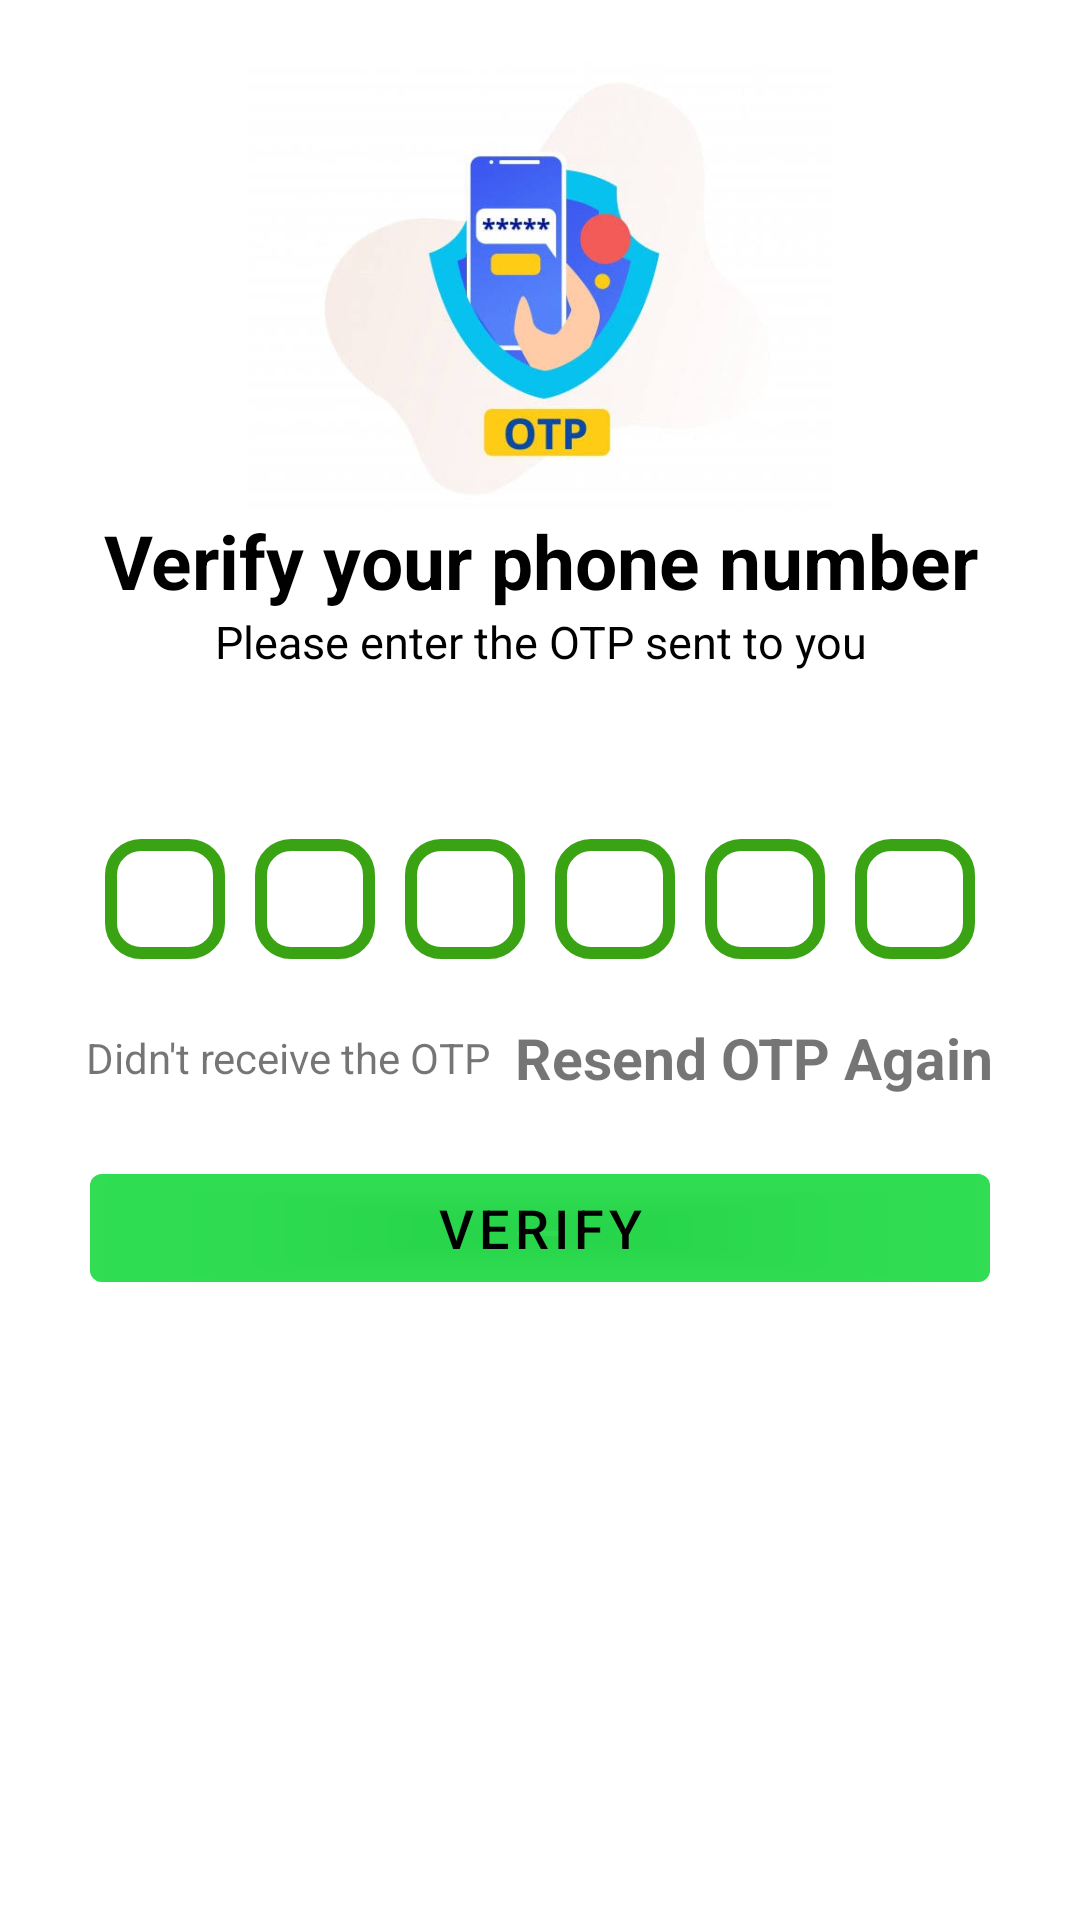

Produce the Android XML layout that renders to this screen, including the resource entries it uses.
<!-- AndroidManifest.xml: application theme Theme.LoginPage -->
<!-- res/layout/activity_otpverification.xml -->
<?xml version="1.0" encoding="utf-8"?>
<LinearLayout xmlns:android="http://schemas.android.com/apk/res/android"
    xmlns:app="http://schemas.android.com/apk/res-auto"
    xmlns:tools="http://schemas.android.com/tools"
    android:layout_width="match_parent"
    android:orientation="vertical"
    android:layout_height="match_parent"
    tools:context=".Activity.OTPVerificationActivity">


    <ImageView
        android:layout_width="match_parent"
        android:layout_height="150dp"
        android:layout_marginTop="20dp"
        android:src="@drawable/otp"/>

    <TextView
        android:layout_width="match_parent"
        android:layout_height="wrap_content"
        android:text="Verify your phone number"
        android:textSize="25sp"
        android:gravity="center"
        android:textColor="#000000"
        android:textStyle="bold"/>

    <TextView
        android:layout_width="match_parent"
        android:layout_height="wrap_content"
        android:text="Please enter the OTP sent to you"
        android:textSize="15sp"
        android:gravity="center"
        android:textColor="#000000"/>

    <TextView
        android:id="@+id/phnumber"
        android:layout_width="wrap_content"
        android:layout_height="wrap_content"
        android:layout_gravity="center"
        android:textSize="19sp"
        android:textStyle="bold" />

    <LinearLayout
        android:layout_width="match_parent"
        android:layout_height="wrap_content"
        android:gravity="center"
        android:layout_marginTop="30dp"
        android:orientation="horizontal">

        <EditText
            android:background="@drawable/backgroundbok"
            android:id="@+id/input1"
            android:textAlignment="center"
            android:layout_width="40dp"
            android:layout_height="40dp"
            android:layout_gravity="center"
            android:inputType="number"
            android:textStyle="bold"
            android:maxLength="1"
            android:textSize="24sp"
            android:imeOptions="actionNext"/>

        <EditText
            android:background="@drawable/backgroundbok"
            android:id="@+id/input2"
            android:layout_marginLeft="10dp"
            android:layout_width="40dp"
            android:layout_height="40dp"
            android:layout_gravity="center"
            android:inputType="number"
            android:textStyle="bold"
            android:maxLength="1"
            android:textSize="24sp"
            android:textAlignment="center"
            android:imeOptions="actionNext"/>

        <EditText
            android:background="@drawable/backgroundbok"
            android:id="@+id/input3"
            android:layout_marginLeft="10dp"
            android:textAlignment="center"
            android:layout_width="40dp"
            android:layout_height="40dp"
            android:layout_gravity="center"
            android:inputType="number"
            android:textStyle="bold"
            android:maxLength="1"
            android:textSize="24sp"
            android:imeOptions="actionNext"/>

        <EditText
            android:background="@drawable/backgroundbok"
            android:id="@+id/input4"
            android:layout_width="40dp"
            android:layout_marginLeft="10dp"

            android:layout_height="40dp"
            android:layout_gravity="center"
            android:inputType="number"
            android:textStyle="bold"
            android:maxLength="1"
            android:textSize="24sp"
            android:textAlignment="center"
            android:imeOptions="actionNext"/>

        <EditText
            android:background="@drawable/backgroundbok"
            android:id="@+id/input5"
            android:layout_width="40dp"
            android:layout_marginLeft="10dp"
            android:layout_height="40dp"
            android:layout_gravity="center"
            android:inputType="number"
            android:textAlignment="center"
            android:textStyle="bold"
            android:maxLength="1"
            android:textSize="24sp"
            android:imeOptions="actionNext"/>

        <EditText
            android:background="@drawable/backgroundbok"
            android:id="@+id/input6"
            android:layout_width="40dp"
            android:textAlignment="center"
            android:layout_marginLeft="10dp"
            android:layout_height="40dp"
            android:layout_gravity="center"
            android:inputType="number"
            android:textStyle="bold"
            android:maxLength="1"
            android:textSize="24sp"
            android:imeOptions="actionNext"/>

    </LinearLayout>

    <LinearLayout
        android:layout_width="match_parent"
        android:layout_height="wrap_content"
        android:gravity="center"
        android:layout_marginTop="20dp">

        <TextView
            android:layout_width="wrap_content"
            android:layout_height="wrap_content"
            android:text="Didn't receive the OTP"
            android:textSize="14sp"/>

        <TextView
            android:id="@+id/resendotp"
            android:layout_width="wrap_content"
            android:layout_height="wrap_content"
            android:layout_marginStart="8dp"
            android:text="Resend OTP Again"
            android:textStyle="bold"
            android:textSize="19sp"/>

    </LinearLayout>

    <Button
        android:text="verify"
        android:id="@+id/verify"
        android:backgroundTint="#9909D832"
        android:textColor="@color/black"
        android:textSize="18sp"
        android:gravity="center"
        android:layout_marginTop="20dp"
        android:layout_gravity="center"
        android:layout_width="300dp"
        android:layout_height="wrap_content"/>

    <ProgressBar
        android:layout_width="100dp"
        android:layout_gravity="center"
        android:layout_height="100dp"
        android:id="@+id/progress2"/>


</LinearLayout>
<!-- resources referenced by this layout -->
<resources>
  <color name="black">#FF000000</color>
  <!-- drawable backgroundbok (drawable) -->
  <?xml version="1.0" encoding="utf-8"?>
  <shape xmlns:android="http://schemas.android.com/apk/res/android"
      android:shape="rectangle">
  
      <stroke android:width="4dp"
          android:color="#3AA313"/>
  
      <corners
          android:radius="10dp"/>
  
  </shape>
  <!-- drawable otp: jpeg bitmap (drawable, 18484 bytes) -->
  <style name="Theme.LoginPage" parent="Theme.MaterialComponents.DayNight.DarkActionBar">
          
          <item name="colorPrimary">@color/purple_500</item>
          <item name="colorPrimaryVariant">@color/purple_700</item>
          <item name="colorOnPrimary">@color/white</item>
          
          <item name="colorSecondary">@color/teal_200</item>
          <item name="colorSecondaryVariant">@color/teal_700</item>
          <item name="colorOnSecondary">@color/black</item>
          
          <item name="android:statusBarColor" tools:targetApi="l">?attr/colorPrimaryVariant</item>
          
      </style>
  <color name="purple_500">#FF6200EE</color>
  <color name="purple_700">#FF3700B3</color>
  <color name="white">#FFFFFFFF</color>
  <color name="teal_200">#FF03DAC5</color>
  <color name="teal_700">#FF018786</color>
</resources>
